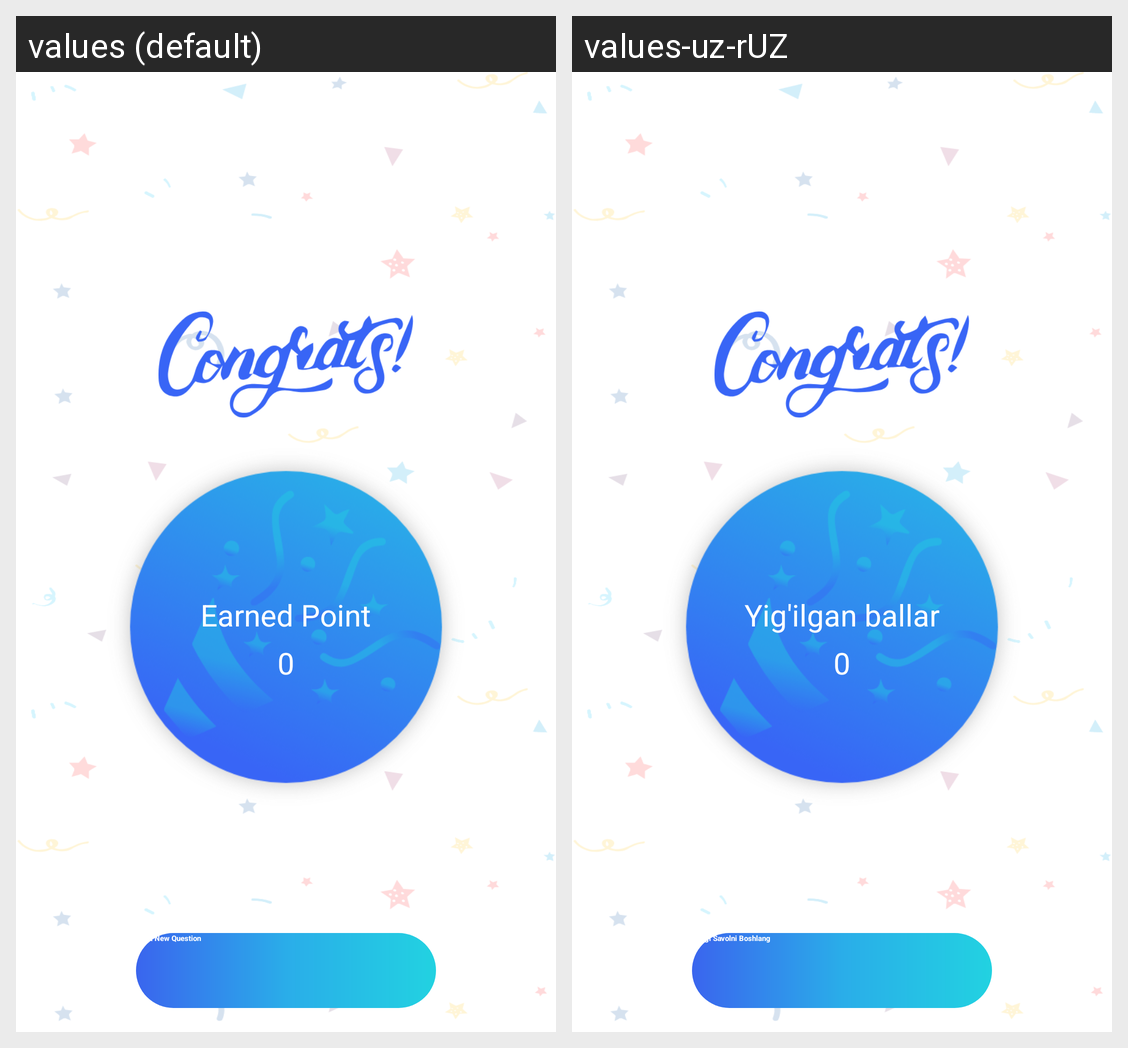

Translations of the strings shown on this Android screen, per locale in the grid:
Android screen res/layout/layout_congrats_dialog.xml rendered under 2 locales, left to right: values (default), values-uz-rUZ. Device: Nexus 5 (rendered at 1080×1920; each locale shown at half size, 540×960, under a caption strip naming it); theme Theme.ilearn.
Strings drawn on this screen, with the default value and each locale's value (text and hints the layout hard-codes, and strings that could not be matched under every locale, appear in the picture but are not listed):

earned_point
  values: Earned Point
  values-uz-rUZ: Yig'ilgan ballar

title_zero
  values: 0
  values-uz-rUZ: 0

start_new_question
  values: Start New Question
  values-uz-rUZ: Yangi Savolni Boshlang
